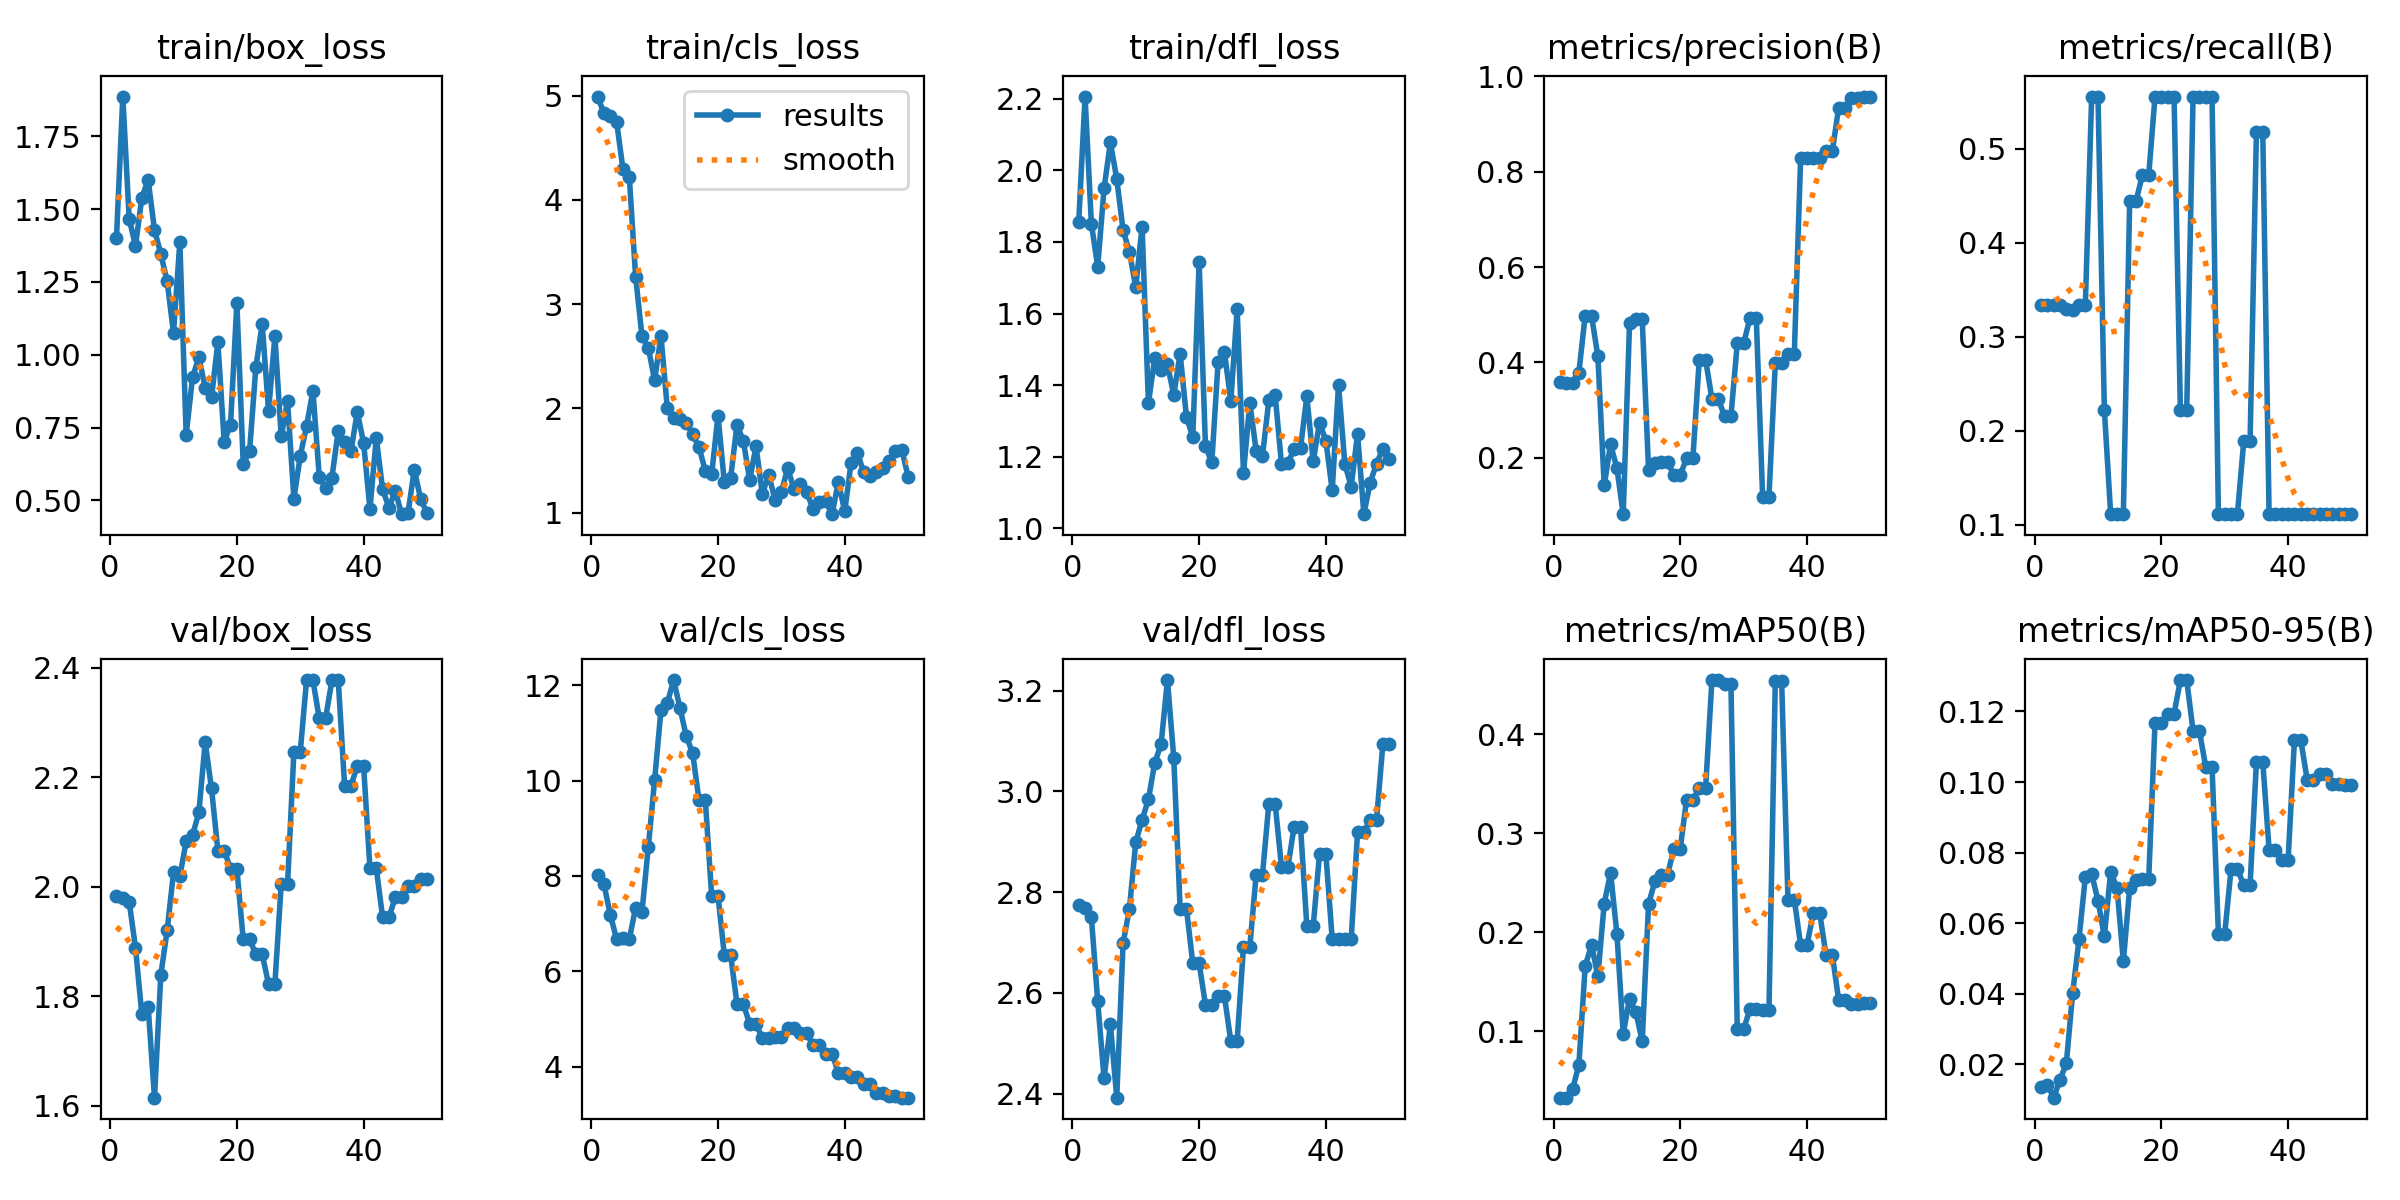

The table this chart was drawn from, first rows:
epoch, time, train/box_loss, train/cls_loss, train/dfl_loss, metrics/precision(B), metrics/recall(B), metrics/mAP50(B), metrics/mAP50-95(B), val/box_loss, val/cls_loss, val/dfl_loss, lr/pg0, lr/pg1, lr/pg2
1, 3.132, 1.401, 4.991, 1.856, 0.3594, 0.3333, 0.03317, 0.01354, 1.984, 8.027, 2.775, 0, 0, 0
2, 6.175, 1.886, 4.832, 2.206, 0.3557, 0.3333, 0.03317, 0.01417, 1.979, 7.831, 2.769, 1.089e-05, 1.089e-05, 1.089e-05
3, 9.494, 1.468, 4.808, 1.851, 0.3576, 0.3333, 0.04146, 0.01046, 1.973, 7.188, 2.75, 2.13401e-05, 2.13401e-05, 2.13401e-05
4, 12.53, 1.374, 4.75, 1.731, 0.3786, 0.3333, 0.06633, 0.01548, 1.889, 6.674, 2.583, 3.13502e-05, 3.13502e-05, 3.13502e-05
5, 16.8, 1.538, 4.296, 1.95, 0.4982, 0.3298, 0.1658, 0.02018, 1.767, 6.693, 2.43, 4.09204e-05, 4.09204e-05, 4.09204e-05
6, 19.44, 1.601, 4.223, 2.078, 0.4977, 0.3287, 0.1874, 0.04006, 1.781, 6.676, 2.538, 5.00506e-05, 5.00506e-05, 5.00506e-05
7, 21.77, 1.428, 3.265, 1.976, 0.413, 0.3333, 0.156, 0.05538, 1.615, 7.33, 2.392, 5.87408e-05, 5.87408e-05, 5.87408e-05
8, 24.79, 1.346, 2.692, 1.833, 0.1419, 0.3333, 0.2288, 0.07301, 1.839, 7.239, 2.699, 6.69911e-05, 6.69911e-05, 6.69911e-05
9, 27.84, 1.252, 2.584, 1.772, 0.2278, 0.5556, 0.2604, 0.07396, 1.92, 8.604, 2.767, 7.48014e-05, 7.48014e-05, 7.48014e-05
10, 31.28, 1.075, 2.27, 1.674, 0.1785, 0.5556, 0.1988, 0.06634, 2.026, 10.02, 2.899, 8.21718e-05, 8.21718e-05, 8.21718e-05
11, 34.64, 1.386, 2.696, 1.842, 0.08154, 0.2222, 0.0979, 0.05619, 2.019, 11.48, 2.943, 8.91022e-05, 8.91022e-05, 8.91022e-05
12, 37.96, 0.7245, 2.001, 1.35, 0.4818, 0.1111, 0.133, 0.07451, 2.083, 11.63, 2.984, 9.55927e-05, 9.55927e-05, 9.55927e-05
13, 41.24, 0.9227, 1.905, 1.477, 0.4905, 0.1111, 0.1195, 0.06995, 2.094, 12.11, 3.057, 0.0001016, 0.0001016, 0.0001016
14, 45.06, 0.9913, 1.899, 1.443, 0.4901, 0.1111, 0.08998, 0.04916, 2.136, 11.53, 3.094, 0.0001073, 0.0001073, 0.0001073
15, 48.76, 0.8872, 1.863, 1.458, 0.1744, 0.4444, 0.2286, 0.06998, 2.263, 10.93, 3.221, 0.0001124, 0.0001124, 0.0001124
16, 52.31, 0.8537, 1.754, 1.372, 0.1893, 0.4444, 0.2515, 0.07218, 2.179, 10.58, 3.067, 0.0001172, 0.0001172, 0.0001172
17, 55.75, 1.042, 1.63, 1.488, 0.1912, 0.4717, 0.2582, 0.07237, 2.066, 9.591, 2.768, 0.0001214, 0.0001214, 0.0001214
18, 59.2, 0.7017, 1.401, 1.312, 0.1912, 0.4717, 0.2582, 0.07237, 2.066, 9.591, 2.768, 0.0001253, 0.0001253, 0.0001253
19, 62.56, 0.7604, 1.367, 1.255, 0.1629, 0.5556, 0.2844, 0.1168, 2.033, 7.586, 2.659, 0.0001287, 0.0001287, 0.0001287
20, 66.6, 1.177, 1.932, 1.743, 0.1629, 0.5556, 0.2844, 0.1168, 2.033, 7.586, 2.659, 0.0001317, 0.0001317, 0.0001317
21, 69.34, 0.6268, 1.291, 1.23, 0.1997, 0.5556, 0.334, 0.1193, 1.904, 6.339, 2.577, 0.0001342, 0.0001342, 0.0001342
22, 71.76, 0.6681, 1.336, 1.184, 0.1997, 0.5556, 0.334, 0.1193, 1.904, 6.339, 2.577, 0.0001363, 0.0001363, 0.0001363
23, 74.88, 0.9574, 1.843, 1.465, 0.4057, 0.2222, 0.3453, 0.1289, 1.877, 5.314, 2.593, 0.000138, 0.000138, 0.000138
24, 77.98, 1.106, 1.69, 1.492, 0.4057, 0.2222, 0.3453, 0.1289, 1.877, 5.314, 2.593, 0.0001392, 0.0001392, 0.0001392
25, 80.66, 0.8064, 1.313, 1.355, 0.3234, 0.5556, 0.4546, 0.1145, 1.823, 4.889, 2.504, 0.0001399, 0.0001399, 0.0001399
26, 83.65, 1.064, 1.637, 1.612, 0.3234, 0.5556, 0.4546, 0.1145, 1.823, 4.889, 2.504, 0.0001403, 0.0001403, 0.0001403
27, 86.44, 0.7198, 1.179, 1.154, 0.2871, 0.5553, 0.4507, 0.1043, 2.005, 4.593, 2.691, 0.0001402, 0.0001402, 0.0001402
28, 89.11, 0.84, 1.366, 1.35, 0.2871, 0.5553, 0.4507, 0.1043, 2.005, 4.593, 2.691, 0.0001396, 0.0001396, 0.0001396
29, 91.93, 0.5064, 1.125, 1.217, 0.4397, 0.1111, 0.1021, 0.05701, 2.246, 4.621, 2.835, 0.0001386, 0.0001386, 0.0001386
30, 94.83, 0.6523, 1.199, 1.202, 0.4397, 0.1111, 0.1021, 0.05701, 2.246, 4.621, 2.835, 0.0001372, 0.0001372, 0.0001372
31, 98.06, 0.7555, 1.429, 1.357, 0.4928, 0.1111, 0.1229, 0.0753, 2.377, 4.801, 2.976, 0.0001353, 0.0001353, 0.0001353
32, 100.8, 0.8762, 1.223, 1.372, 0.4928, 0.1111, 0.1229, 0.0753, 2.377, 4.801, 2.976, 0.000133, 0.000133, 0.000133
33, 103.2, 0.5819, 1.28, 1.179, 0.1182, 0.1886, 0.1215, 0.07078, 2.307, 4.697, 2.85, 0.0001303, 0.0001303, 0.0001303
34, 106.2, 0.5415, 1.199, 1.184, 0.1182, 0.1886, 0.1215, 0.07078, 2.307, 4.697, 2.85, 0.0001271, 0.0001271, 0.0001271
35, 109.4, 0.5787, 1.035, 1.221, 0.3982, 0.5177, 0.4535, 0.1057, 2.376, 4.448, 2.93, 0.0001234, 0.0001234, 0.0001234
36, 112.2, 0.7399, 1.106, 1.225, 0.3982, 0.5177, 0.4535, 0.1057, 2.376, 4.448, 2.93, 0.0001194, 0.0001194, 0.0001194
37, 115, 0.7002, 1.11, 1.369, 0.4179, 0.1111, 0.2331, 0.08084, 2.184, 4.266, 2.732, 0.0001149, 0.0001149, 0.0001149
38, 117.3, 0.6693, 0.9862, 1.187, 0.4179, 0.1111, 0.2331, 0.08084, 2.184, 4.266, 2.732, 0.0001099, 0.0001099, 0.0001099
39, 120.5, 0.8029, 1.297, 1.295, 0.8285, 0.1111, 0.1871, 0.07786, 2.22, 3.87, 2.876, 0.0001045, 0.0001045, 0.0001045
40, 124.3, 0.698, 1.012, 1.245, 0.8285, 0.1111, 0.1871, 0.07786, 2.22, 3.87, 2.876, 9.87035e-05, 9.87035e-05, 9.87035e-05
41, 127.8, 0.4708, 1.478, 1.107, 0.8297, 0.1111, 0.2197, 0.1119, 2.034, 3.778, 2.707, 9.24352e-05, 9.24352e-05, 9.24352e-05
42, 131, 0.7147, 1.575, 1.401, 0.8297, 0.1111, 0.2197, 0.1119, 2.034, 3.778, 2.707, 8.5727e-05, 8.5727e-05, 8.5727e-05
43, 134.6, 0.5384, 1.386, 1.18, 0.8434, 0.1111, 0.1773, 0.1007, 1.944, 3.627, 2.707, 7.85788e-05, 7.85788e-05, 7.85788e-05
44, 138.1, 0.4745, 1.35, 1.117, 0.8434, 0.1111, 0.1773, 0.1007, 1.944, 3.627, 2.707, 7.09907e-05, 7.09907e-05, 7.09907e-05
45, 141.2, 0.5334, 1.391, 1.264, 0.9345, 0.1111, 0.1317, 0.1024, 1.981, 3.441, 2.919, 6.29626e-05, 6.29626e-05, 6.29626e-05
46, 144.3, 0.4529, 1.429, 1.04, 0.9345, 0.1111, 0.1317, 0.1024, 1.981, 3.441, 2.919, 5.44945e-05, 5.44945e-05, 5.44945e-05
47, 147.4, 0.456, 1.5, 1.128, 0.9549, 0.1111, 0.1282, 0.09943, 2, 3.385, 2.944, 4.55866e-05, 4.55866e-05, 4.55866e-05
48, 150.4, 0.6058, 1.59, 1.181, 0.9549, 0.1111, 0.1282, 0.09943, 2, 3.385, 2.944, 3.62386e-05, 3.62386e-05, 3.62386e-05
49, 153.4, 0.5049, 1.606, 1.223, 0.9576, 0.1111, 0.1285, 0.09929, 2.015, 3.346, 3.094, 2.64507e-05, 2.64507e-05, 2.64507e-05
50, 156.6, 0.4572, 1.346, 1.195, 0.9576, 0.1111, 0.1285, 0.09929, 2.015, 3.346, 3.094, 1.62228e-05, 1.62228e-05, 1.62228e-05
